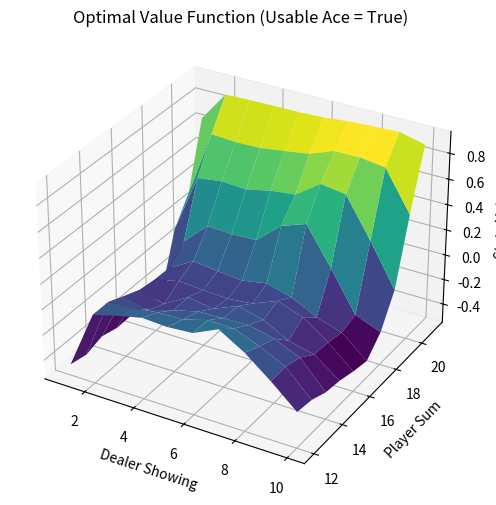
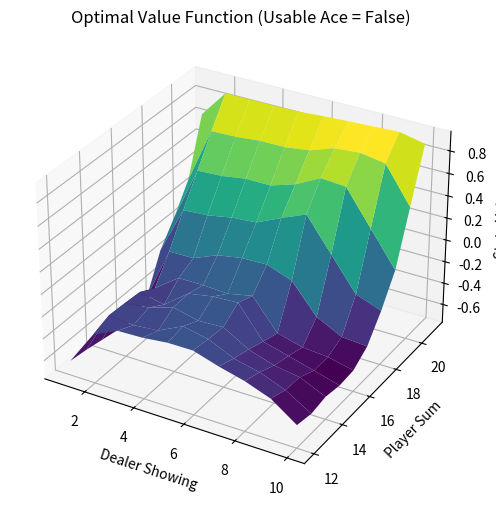

Generate these figures, in order, with matplotlib:
from collections import defaultdict
import matplotlib.pyplot as plt
import numpy as np
import random


class BlackjackGame:
    @staticmethod
    def draw_card() -> int:
        card = random.randint(1, 13)
        # Face cards (11, 12, 13) are worth 10
        return min(card, 10)

    @staticmethod
    def sum_hand(hand: list[int]) -> tuple[int, bool]:
        """Returns the optimal sum of the hand and whether it has a usable ace."""
        usable_ace = 1 in hand and sum(hand) + 10 <= 21
        total = sum(hand) + 10 if usable_ace else sum(hand)
        return total, usable_ace

    @staticmethod
    def is_bust(hand: list[int]) -> bool:
        total, _ = BlackjackGame.sum_hand(hand)
        return total > 21

    @staticmethod
    def dealer_turn(dealer_hand: list[int]) -> list[int]:
        while True:
            total, _ = BlackjackGame.sum_hand(dealer_hand)
            if total >= 17:
                break
            dealer_hand.append(BlackjackGame.draw_card())
        return dealer_hand


def get_all_states():
    states = []
    # Player sum: 12 to 21. Dealer showing: 1 (Ace) to 10. Usable Ace: True/False
    for player_sum in range(4, 22):
        for dealer_card in range(1, 11):
            for usable_ace in [True, False]:
                states.append((player_sum, dealer_card, usable_ace))
    return states


def generate_episode(policy):
    """Generates a single episode using epsilon-soft policy."""
    # Setup hands to match the exploring start
    player_hand = [BlackjackGame.draw_card(), BlackjackGame.draw_card()]
    dealer_hand = [BlackjackGame.draw_card(), BlackjackGame.draw_card()]
    player_sum, usable_ace = BlackjackGame.sum_hand(player_hand)
    dealer_card = dealer_hand[0]

    episode = []

    # 2. Player's turn
    while True:
        state = (player_sum, dealer_card, usable_ace)
        action = policy[state]
        episode.append((state, action))

        if action == "stick":
            break

        # Player hits
        player_hand.append(BlackjackGame.draw_card())
        player_sum, usable_ace = BlackjackGame.sum_hand(player_hand)

        if player_sum > 21:
            break  # Bust

        action = policy[state]

    # 3. Determine Reward
    player_total, _ = BlackjackGame.sum_hand(player_hand)

    if player_total > 21:
        reward = -1  # Player busted
    else:
        # Dealer's turn
        dealer_hand = BlackjackGame.dealer_turn(dealer_hand)
        dealer_total, _ = BlackjackGame.sum_hand(dealer_hand)

        if dealer_total > 21:
            reward = 1  # Dealer busted
        elif player_total > dealer_total:
            reward = 1  # Player wins
        elif player_total < dealer_total:
            reward = -1  # Dealer wins
        else:
            reward = 0  # Draw

    return episode, reward


def train_mc_exploring_starts(num_episodes=1_000_000):
    epsilon = 0.05
    all_states = get_all_states()

    # Initialize Q(s, a), Returns, and Policy
    Q = defaultdict(lambda: {"hit": 0.0, "stick": 0.0})
    returns_sum = defaultdict(lambda: {"hit": 0.0, "stick": 0.0})
    returns_count = defaultdict(lambda: {"hit": 0.0, "stick": 0.0})

    # Initial policy: stick if player_sum >= 20, else hit
    policy = {state: "stick" if state[0] >= 20 else "hit" for state in all_states}

    for i in range(1, num_episodes + 1):
        if i % 50000 == 0:
            print(f"Training episode {i}/{num_episodes}...")

        episode, reward = generate_episode(policy)

        # First-visit MC
        visited_state_actions = set()
        for state, action in episode:
            if (state, action) not in visited_state_actions:
                visited_state_actions.add((state, action))

                # Update Returns
                returns_sum[state][action] += reward
                returns_count[state][action] += 1

                # Update Q
                Q[state][action] = (
                    returns_sum[state][action] / returns_count[state][action]
                )

                A_max = "hit"
                reward_max = 0.0
                if Q[state]["hit"] > reward_max:
                    reward_max = Q[state]["hit"]
                    A_max = "hit"
                if Q[state]["stick"] > reward_max:
                    reward_max = Q[state]["stick"]
                    A_max = "stick"
                for action in ["hit", "stick"]:
                    if action == A_max:
                        policy[state] = action
                    else:
                        if random.random() < epsilon:
                            policy[state] = action
                        else:
                            policy[state] = A_max

    return Q, policy


def plot_value_function(Q, usable_ace=True):
    player_sums = np.arange(12, 22)
    dealer_cards = np.arange(1, 11)

    X, Y = np.meshgrid(dealer_cards, player_sums)
    Z = np.zeros_like(X, dtype=float)

    for i, ps in enumerate(player_sums):
        for j, dc in enumerate(dealer_cards):
            state = (ps, dc, usable_ace)
            # Value of a state is the max Q value for that state
            Z[i, j] = max(Q[state]["hit"], Q[state]["stick"]) if state in Q else 0

    fig = plt.figure(figsize=(10, 6))
    ax = fig.add_subplot(111, projection="3d")
    ax.plot_surface(X, Y, Z, cmap="viridis", edgecolor="none")

    ax.set_xlabel("Dealer Showing")
    ax.set_ylabel("Player Sum")
    ax.set_zlabel("State Value")
    ax.set_title(f"Optimal Value Function (Usable Ace = {usable_ace})")

    plt.show()


def main():
    print("Starting Monte Carlo epsilon-greedy for Blackjack...")
    Q, policy = train_mc_exploring_starts()

    print("Training complete! Plotting results...")
    plot_value_function(Q, usable_ace=True)
    plot_value_function(Q, usable_ace=False)


if __name__ == "__main__":
    main()
